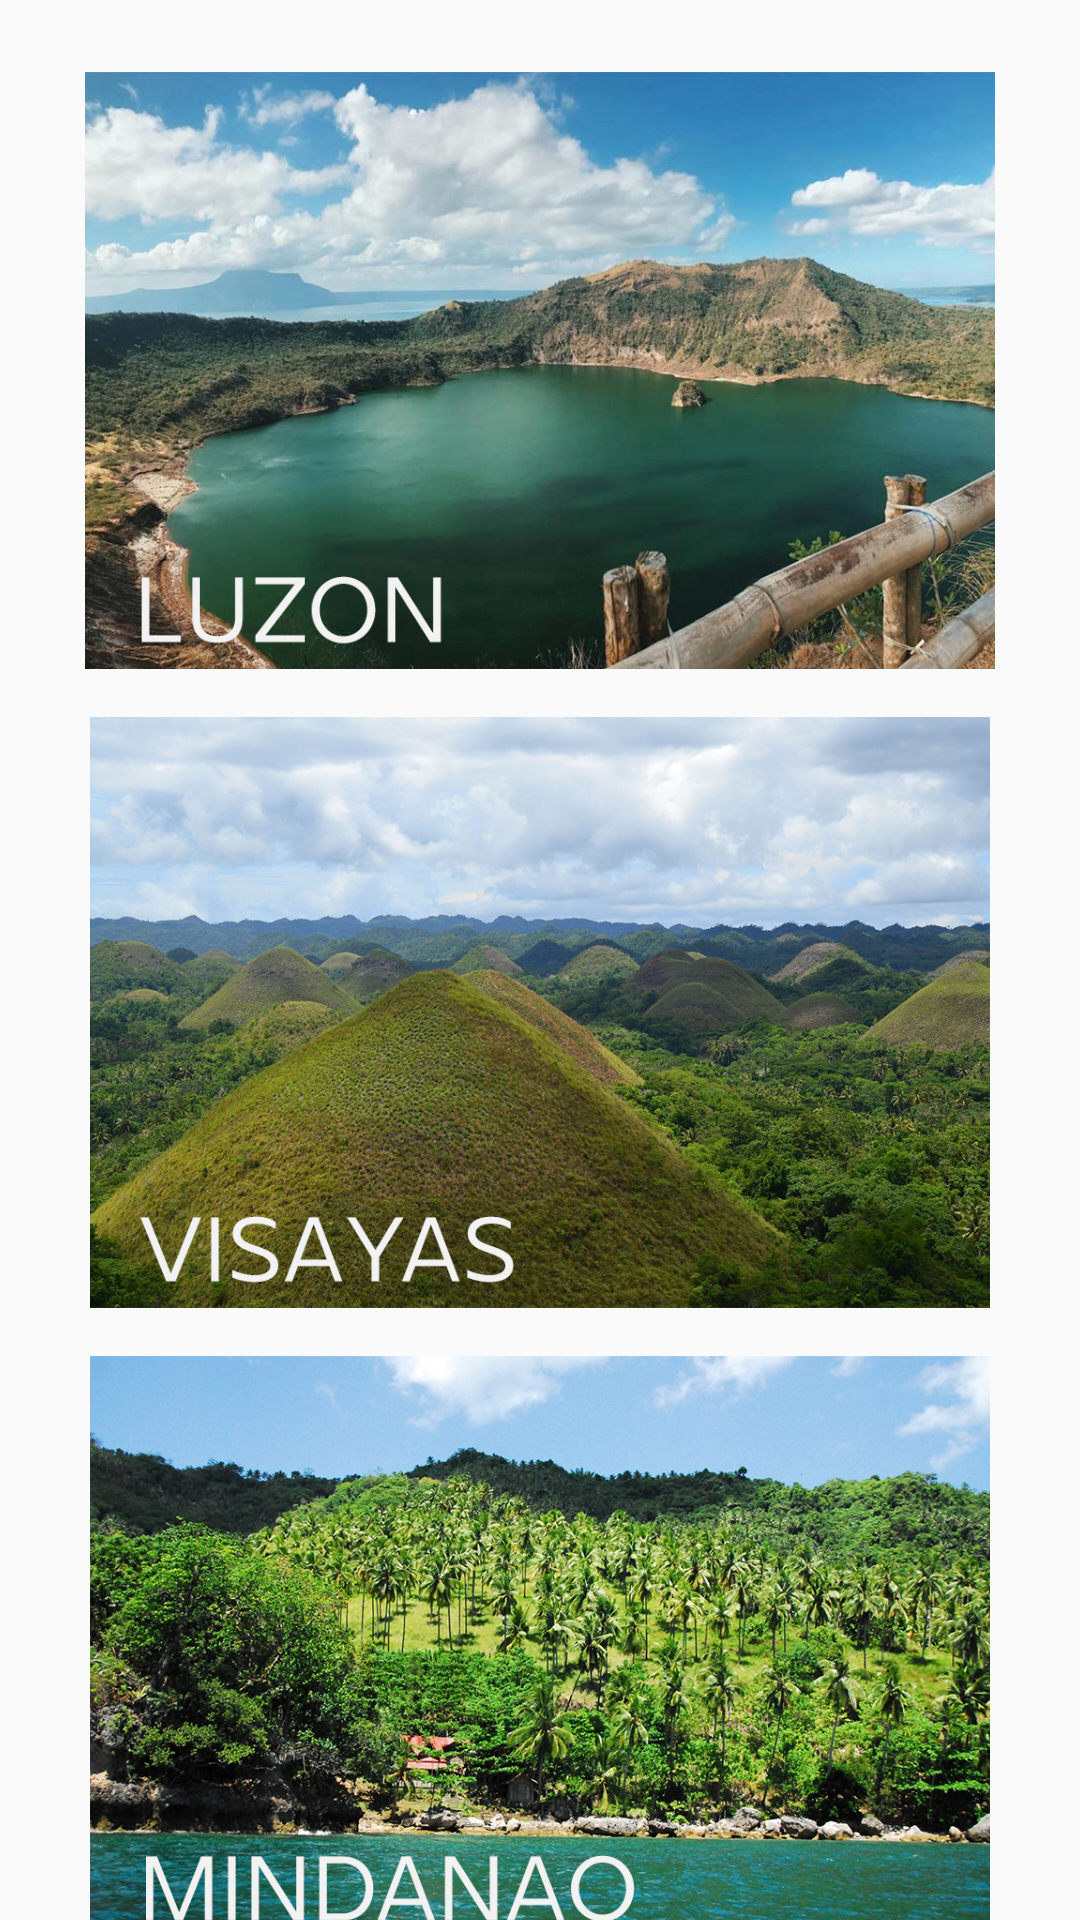

The Android layout XML behind this screen, and the referenced resources:
<!-- AndroidManifest.xml: application theme AppTheme -->
<!-- res/layout/activity_main.xml -->
<?xml version="1.0" encoding="utf-8"?>
<androidx.constraintlayout.widget.ConstraintLayout xmlns:android="http://schemas.android.com/apk/res/android"
    xmlns:app="http://schemas.android.com/apk/res-auto"
    xmlns:tools="http://schemas.android.com/tools"
    android:layout_width="match_parent"
    android:layout_height="match_parent"
    tools:context=".MainActivity">

    <ImageView
        android:id="@+id/luzonImage"
        android:layout_width="wrap_content"
        android:layout_height="199dp"
        android:layout_marginTop="24dp"
        app:layout_constraintEnd_toEndOf="parent"
        app:layout_constraintHorizontal_bias="0.41"
        app:layout_constraintStart_toStartOf="parent"
        app:layout_constraintTop_toTopOf="parent"
        app:srcCompat="@drawable/luzon_front" />

    <ImageView
        android:id="@+id/visayasImage"
        android:layout_width="wrap_content"
        android:layout_height="197dp"
        android:layout_marginTop="16dp"
        app:layout_constraintEnd_toEndOf="parent"
        app:layout_constraintHorizontal_bias="0.39"
        app:layout_constraintStart_toStartOf="parent"
        app:layout_constraintTop_toBottomOf="@+id/luzonImage"
        app:srcCompat="@drawable/visayas_front" />

    <ImageView
        android:id="@+id/mindanaoImage"
        android:layout_width="wrap_content"
        android:layout_height="197dp"
        android:layout_marginTop="16dp"
        app:layout_constraintEnd_toEndOf="parent"
        app:layout_constraintHorizontal_bias="1.0"
        app:layout_constraintStart_toStartOf="parent"
        app:layout_constraintTop_toBottomOf="@+id/visayasImage"
        app:srcCompat="@drawable/mindanao_front" />
</androidx.constraintlayout.widget.ConstraintLayout>
<!-- resources referenced by this layout -->
<resources>
  <!-- drawable luzon_front: jpg bitmap (drawable, 403571 bytes) -->
  <!-- drawable mindanao_front: jpg bitmap (drawable, 857021 bytes) -->
  <!-- drawable visayas_front: jpg bitmap (drawable, 598560 bytes) -->
  <style name="AppTheme" parent="Theme.AppCompat.Light.NoActionBar">
          
          <item name="colorPrimary">@color/colorPrimary</item>
          <item name="colorPrimaryDark">@color/colorPrimaryDark</item>
          <item name="colorAccent">@color/colorAccent</item>
      </style>
  <!-- not gathered from this repository: default colours our renderer supplied (Android Studio template values) -->
  <color name="colorPrimary">#FF6200EE</color>
  <color name="colorPrimaryDark">#FF3700B3</color>
  <color name="colorAccent">#FF03DAC5</color>
</resources>
